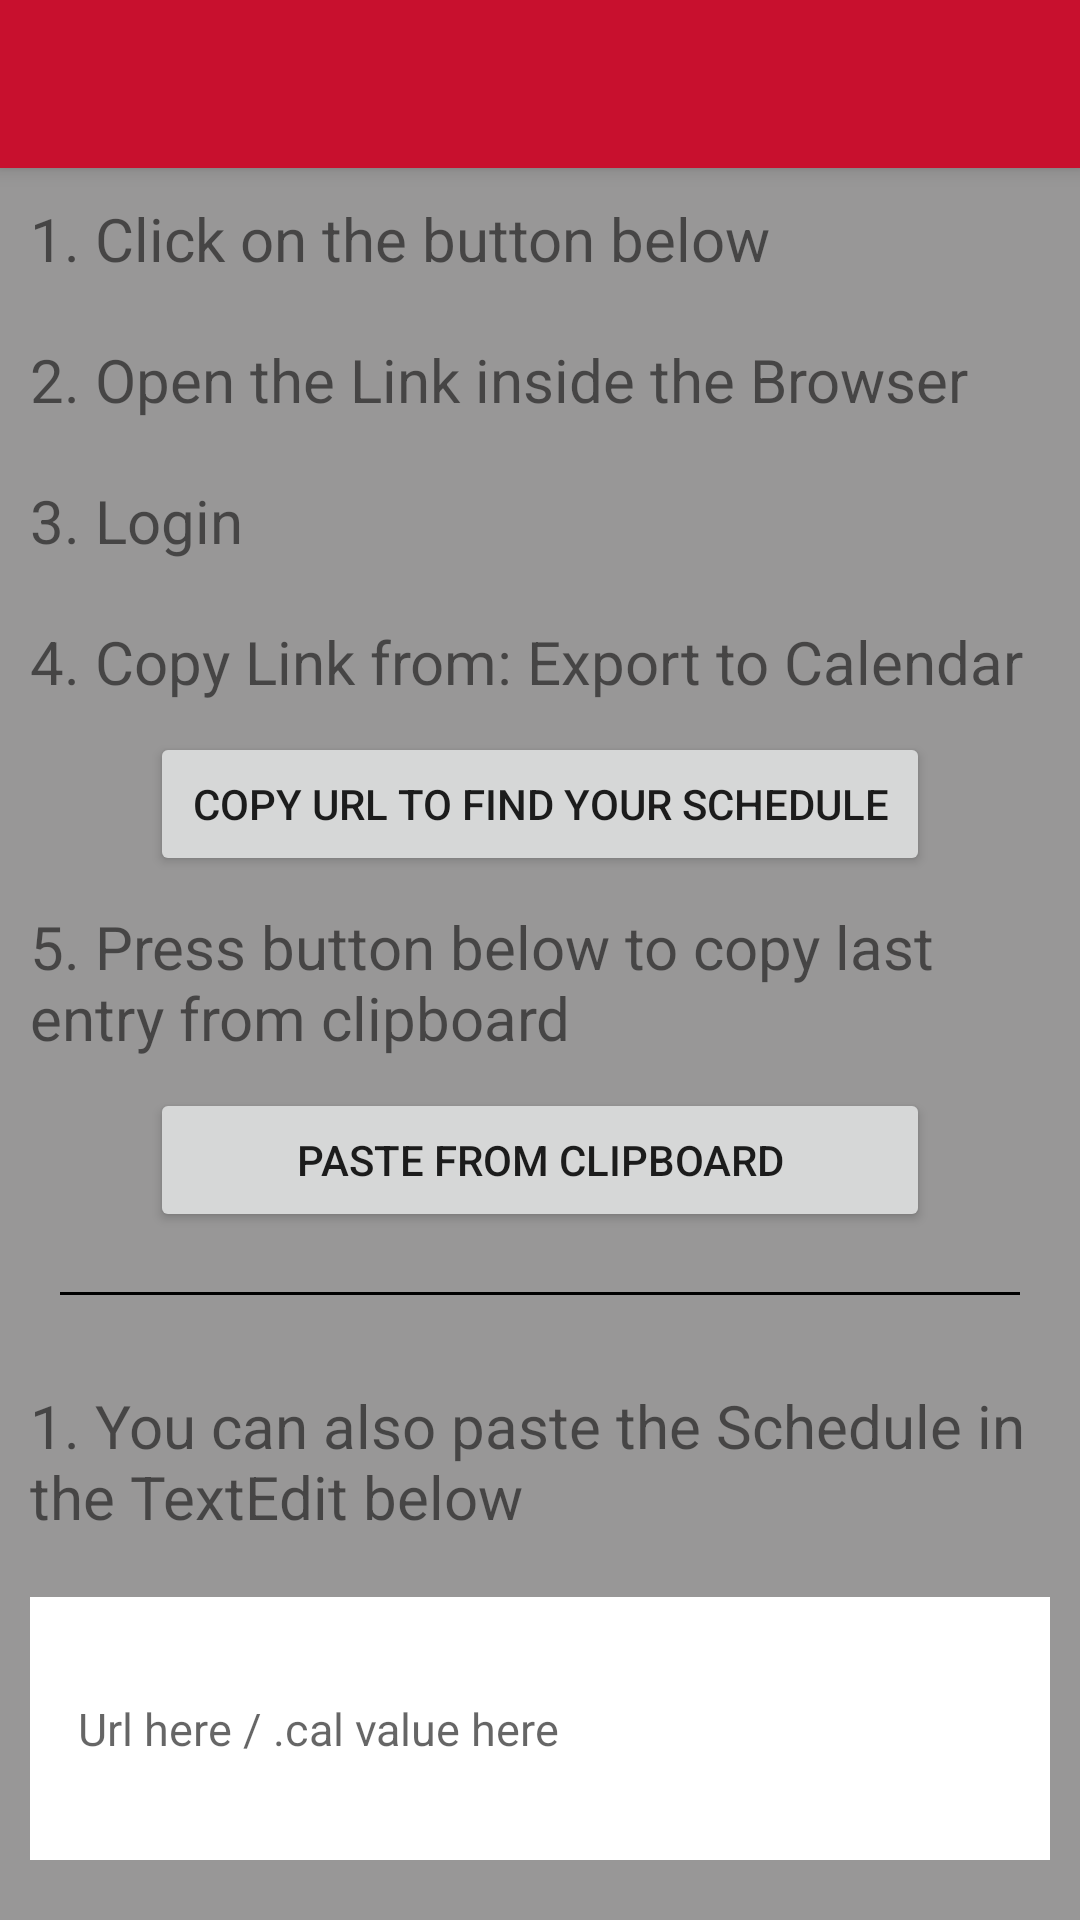

This screen was rendered from an Android layout file. Write that file and the resources it references.
<!-- AndroidManifest.xml: application theme Theme.AS1 -->
<!-- res/layout/activity_import_schedule.xml -->
<?xml version="1.0" encoding="utf-8"?>
<LinearLayout xmlns:android="http://schemas.android.com/apk/res/android"
    xmlns:app="http://schemas.android.com/apk/res-auto"
    xmlns:tools="http://schemas.android.com/tools"
    android:layout_width="match_parent"
    android:layout_height="match_parent"
    android:background="@color/lighgrey"
    android:orientation="vertical"
    tools:context=".ImportScheduleActivity">


    <androidx.appcompat.widget.Toolbar
        android:id="@+id/toolbar"
        android:layout_width="match_parent"
        android:layout_height="?attr/actionBarSize"
        android:background="?attr/colorPrimary"
        android:elevation="4dp"
        android:theme="@style/ThemeOverlay.AppCompat.ActionBar"
        app:popupTheme="@style/ThemeOverlay.AppCompat.Light" />

    <TextView
        android:layout_width="match_parent"
        android:layout_height="wrap_content"
        android:layout_margin="10sp"
        android:text="1. Click on the button below"
        android:textSize="20sp" />

    <TextView
        android:layout_width="match_parent"
        android:layout_height="wrap_content"
        android:layout_margin="10sp"
        android:text="2. Open the Link inside the Browser"
        android:textSize="20sp" />

    <TextView
        android:layout_width="match_parent"
        android:layout_height="wrap_content"
        android:layout_margin="10sp"
        android:text="3. Login"
        android:textSize="20sp" />

    <TextView
        android:layout_width="match_parent"
        android:layout_height="wrap_content"
        android:layout_margin="10sp"
        android:text="4. Copy Link from: Export to Calendar"
        android:textSize="20sp" />

    <Button
        android:id="@+id/copyUrlButton"
        android:layout_width="match_parent"
        android:layout_height="wrap_content"
        android:layout_marginLeft="50sp"
        android:layout_marginRight="50sp"
        android:text="Copy URL to find your Schedule" />

    <TextView
        android:layout_width="match_parent"
        android:layout_height="wrap_content"
        android:layout_margin="10sp"
        android:text="5. Press button below to copy last entry from clipboard"
        android:textSize="20sp" />

    <Button
        android:id="@+id/pasteButton"
        android:layout_width="match_parent"
        android:layout_height="wrap_content"
        android:layout_marginLeft="50sp"
        android:layout_marginRight="50sp"
        android:text="Paste from Clipboard" />

    <View
        android:layout_width="match_parent"
        android:layout_height="1dp"
        android:layout_margin="20sp"
        android:background="@color/black" />

    <TextView
        android:layout_width="match_parent"
        android:layout_height="wrap_content"
        android:layout_margin="10sp"
        android:text="1. You can also paste the Schedule in the TextEdit below"
        android:textSize="20sp" />

    <EditText
        android:id="@+id/showUrlET"
        android:layout_width="match_parent"
        android:layout_height="wrap_content"
        android:layout_margin="10sp"
        android:background="@color/white"
        android:hint="Url here / .cal value here"
        android:inputType="textMultiLine"
        android:lines="3"
        android:padding="16dp"
        android:textSize="15sp" />


    <Button
        android:id="@+id/manualInputButton"
        android:layout_width="match_parent"
        android:layout_height="wrap_content"
        android:layout_marginLeft="50sp"
        android:layout_marginRight="50sp"
        android:text="Confirm Schedule" />

</LinearLayout>
<!-- resources referenced by this layout -->
<resources>
  <color name="black">#FF000000</color>
  <color name="lighgrey">#989797</color>
  <color name="white">#FFFFFFFF</color>
  <style name="Theme.AS1" parent="Theme.MaterialComponents.DayNight.NoActionBar">
          
          <item name="colorPrimary">@color/cardinal</item>
          <item name="colorPrimaryVariant">@color/gold</item>
          <item name="colorOnPrimary">@color/white</item>
          
          <item name="colorSecondary">@color/teal_200</item>
          <item name="colorSecondaryVariant">@color/teal_700</item>
          <item name="colorOnSecondary">@color/black</item>
          
          <item name="android:statusBarColor" tools:targetApi="l">?attr/colorPrimaryVariant</item>
          
      </style>
  <color name="cardinal">#C8102E</color>
  <color name="gold">#F1BE48</color>
  <color name="teal_200">#FF03DAC5</color>
  <color name="teal_700">#FF018786</color>
</resources>
